Run: headless pygame with SDL's dummy video driver; simulated clock (each Clock.tick advances the game by its frame time, no real sleeping); random seed 0; keys injected as events and as key.get_pressed() state; no mouse input.
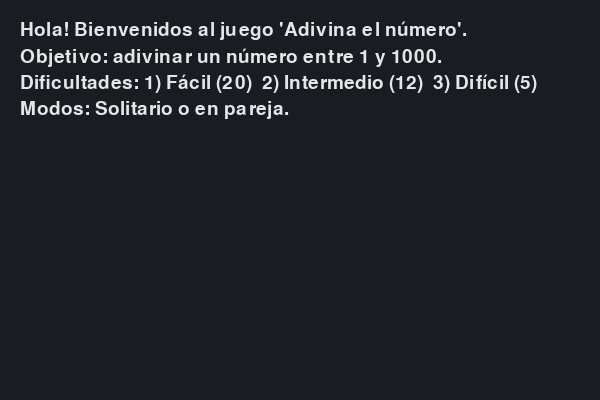
Frame 1 of 4 · flips 1–60 · no input
Frame 2 of 4 · flips 61–180 · tapped SPACE, RETURN · held RIGHT (→), D · screen unchanged from frame 1, image omitted
Frame 3 of 4 · flips 181–300 · held DOWN (↓), S · screen unchanged from frame 2, image omitted
Frame 4 of 4 · flips 301–420 · held LEFT (←), A, UP (↑), W · screen unchanged from frame 3, image omitted

The pygame program that drew these frames:


import pygame

pygame.init()
screen = pygame.display.set_mode((600, 400))
pygame.display.set_caption("Texto en la ventana")
font = pygame.font.Font(None, 28)  # Fuente por defecto
texto = [
    "Hola! Bienvenidos al juego 'Adivina el número'.",
    "Objetivo: adivinar un número entre 1 y 1000.",
    "Dificultades: 1) Fácil (20)  2) Intermedio (12)  3) Difícil (5)",
    "Modos: Solitario o en pareja."
]

running = True
while running:
    for event in pygame.event.get():
        if event.type == pygame.QUIT:
            running = False

    screen.fill((25, 28, 35))  # fondo
    y = 20
    for linea in texto:
        surface = font.render(linea, True, (230, 230, 230))
        screen.blit(surface, (20, y))
        y += surface.get_height() + 6  # espacio entre líneas

    pygame.display.flip()

pygame.quit()
